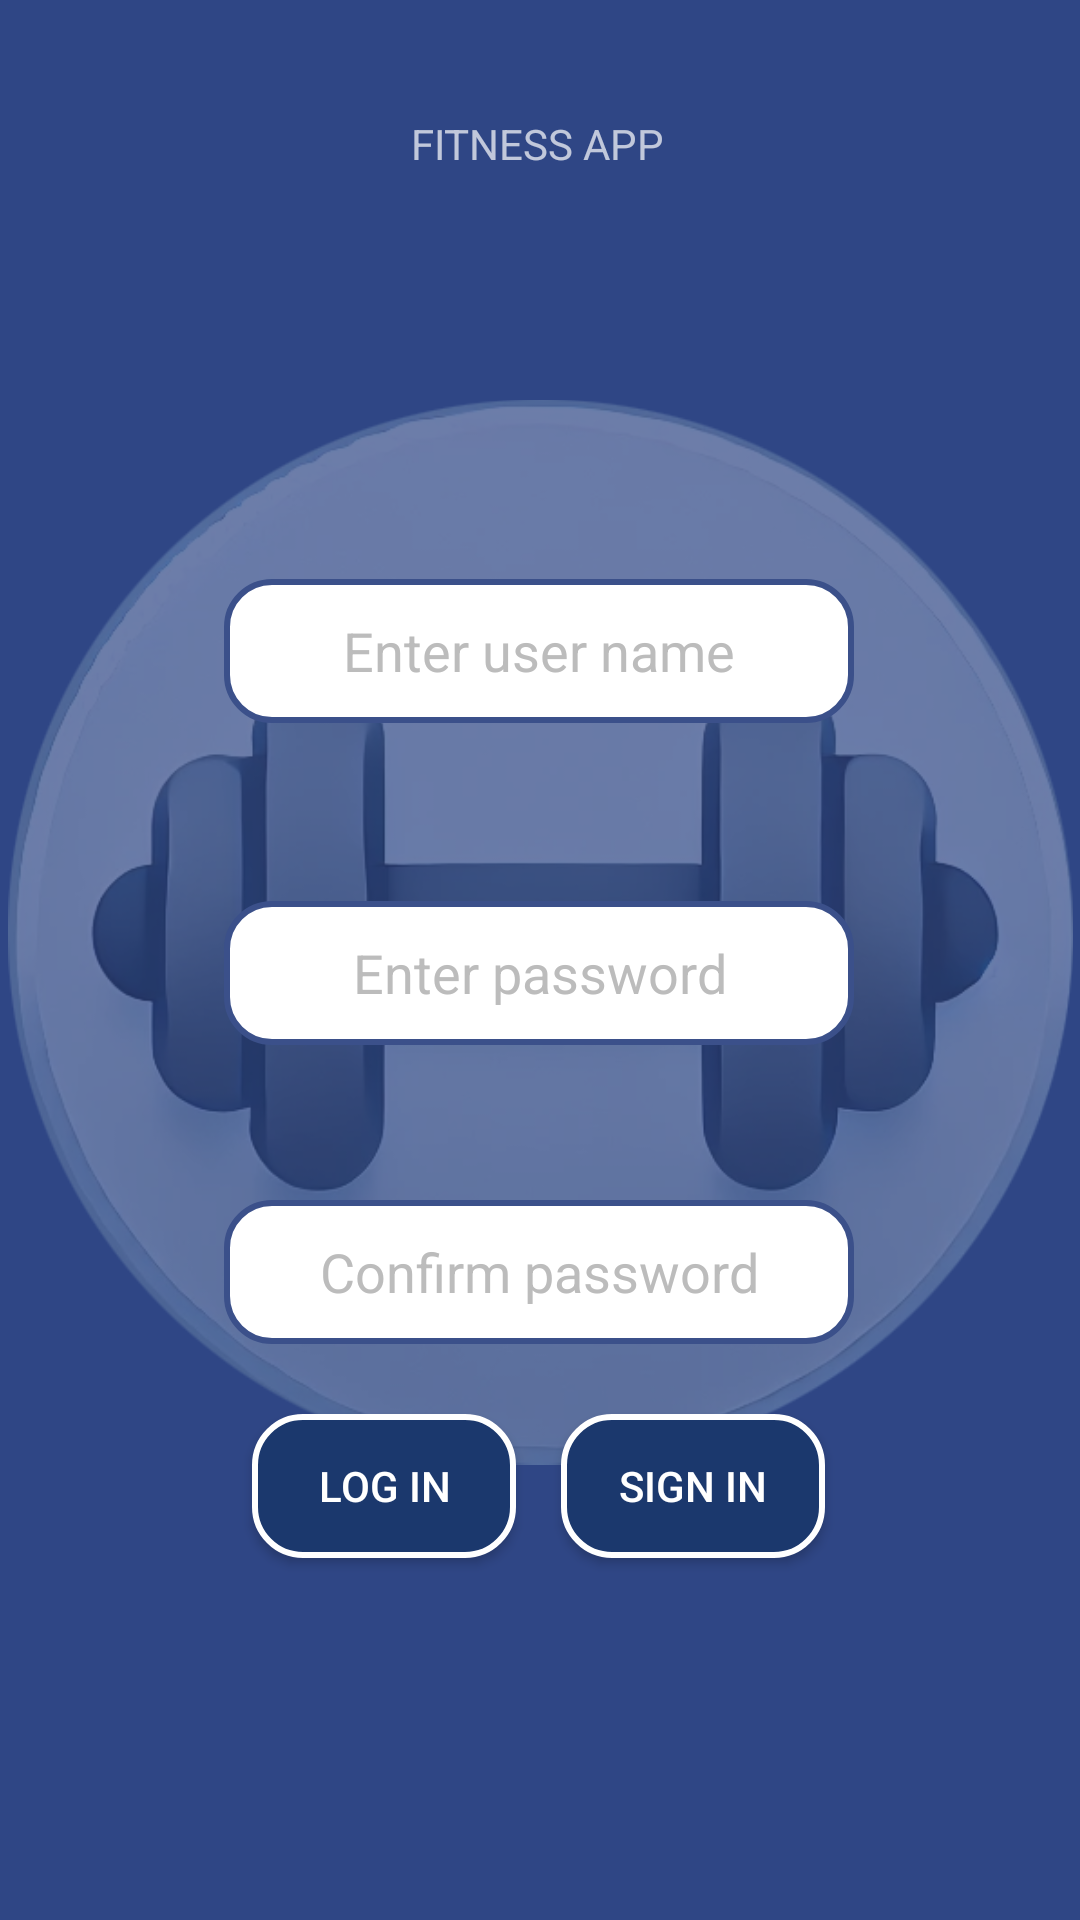

Reconstruct the res/layout file that produces this screen, plus the resources it refers to.
<!-- AndroidManifest.xml: application theme Theme.GroupAssessmentProject -->
<!-- res/layout/fragment_sign_in.xml -->
<?xml version="1.0" encoding="utf-8"?>
<androidx.constraintlayout.widget.ConstraintLayout xmlns:android="http://schemas.android.com/apk/res/android"
    xmlns:app="http://schemas.android.com/apk/res-auto"
    xmlns:tools="http://schemas.android.com/tools"
    android:id="@+id/main"
    android:background="@color/darkBlueBackground"
    android:layout_width="match_parent"
    android:layout_height="match_parent"
    tools:context=".LoginSignInActivity">

    <ImageButton
        android:id="@+id/ivBackground"
        android:layout_width="355dp"
        android:layout_height="456dp"
        android:alpha="0.3"
        android:background="#00FFFFFF"
        android:backgroundTint="#FFFFFF"
        android:contentDescription="@string/bkgimage"
        android:scaleType="fitCenter"
        app:layout_constraintBottom_toBottomOf="parent"
        app:layout_constraintEnd_toEndOf="parent"
        app:layout_constraintStart_toStartOf="parent"
        app:layout_constraintTop_toTopOf="parent"
        app:layout_constraintVertical_bias="0.45"
        app:srcCompat="@drawable/icon_background"
        tools:ignore="PrivateResource,ImageContrastCheck" />

    <EditText
        android:id="@+id/etPassword"
        android:layout_width="wrap_content"
        android:layout_height="wrap_content"
        android:autofillHints=""
        android:background="@drawable/input_text_style"
        android:ems="10"
        android:hint="@string/enter_password"
        android:inputType="textPassword"
        android:minHeight="48dp"
        android:textAlignment="center"
        android:textColor="@color/black"
        android:textColorHint="@color/hintColor"
        app:layout_constraintBottom_toBottomOf="parent"
        app:layout_constraintEnd_toEndOf="parent"
        app:layout_constraintHorizontal_bias="0.497"
        app:layout_constraintStart_toStartOf="parent"
        app:layout_constraintTop_toBottomOf="@+id/etLoginUser"
        app:layout_constraintVertical_bias="0.169"
        tools:ignore="LabelFor,TextFields" />

    <EditText
        android:id="@+id/etConfirmPassword"
        android:layout_width="wrap_content"
        android:layout_height="wrap_content"
        android:autofillHints=""
        android:background="@drawable/input_text_style"
        android:ems="10"
        android:hint="@string/confirm_password"
        android:inputType="textPassword"
        android:minHeight="48dp"
        android:textAlignment="center"
        android:textColor="@color/black"
        android:textColorHint="@color/hintColor"
        app:layout_constraintBottom_toBottomOf="parent"
        app:layout_constraintEnd_toEndOf="parent"
        app:layout_constraintHorizontal_bias="0.497"
        app:layout_constraintStart_toStartOf="parent"
        app:layout_constraintTop_toBottomOf="@+id/etLoginUser"
        app:layout_constraintVertical_bias="0.453"
        tools:ignore="LabelFor,TextFields" />

    <EditText
        android:id="@+id/etLoginUser"
        android:layout_width="wrap_content"
        android:layout_height="wrap_content"
        android:autofillHints=""
        android:background="@drawable/input_text_style"
        android:ems="10"
        android:hint="@string/enter_user_name"
        android:inputType="text"
        android:minHeight="48dp"
        android:textAlignment="center"
        android:textColor="@color/black"
        android:textColorHint="@color/hintColor"
        app:layout_constraintBottom_toBottomOf="parent"
        app:layout_constraintEnd_toEndOf="parent"
        app:layout_constraintHorizontal_bias="0.497"
        app:layout_constraintStart_toStartOf="parent"
        app:layout_constraintTop_toTopOf="parent"
        app:layout_constraintVertical_bias="0.326"
        tools:ignore="LabelFor,TextContrastCheck" />

    <Button
        android:id="@+id/btnLogIn"
        android:layout_width="wrap_content"
        android:layout_height="wrap_content"
        android:background="@drawable/button_style"
        android:text="@string/log_in"
        android:tint="@null"
        app:layout_constraintBottom_toBottomOf="parent"
        app:layout_constraintEnd_toEndOf="parent"
        app:layout_constraintHorizontal_bias="0.309"
        app:layout_constraintStart_toStartOf="parent"
        app:layout_constraintTop_toTopOf="parent"
        app:layout_constraintVertical_bias="0.796" />

    <Button
        android:id="@+id/btnSignIn"
        android:layout_width="wrap_content"
        android:layout_height="wrap_content"
        android:background="@drawable/button_style"
        android:text="@string/sign_in"
        android:tint="@null"
        app:layout_constraintBottom_toBottomOf="parent"
        app:layout_constraintEnd_toEndOf="parent"
        app:layout_constraintHorizontal_bias="0.687"
        app:layout_constraintStart_toStartOf="parent"
        app:layout_constraintTop_toTopOf="parent"
        app:layout_constraintVertical_bias="0.796" />

    <TextView
        android:id="@+id/tvAppName"
        android:layout_width="wrap_content"
        android:layout_height="wrap_content"
        android:text="@string/fitness_app"
        app:layout_constraintBottom_toTopOf="@+id/ivBackground"
        app:layout_constraintEnd_toEndOf="parent"
        app:layout_constraintHorizontal_bias="0.498"
        app:layout_constraintStart_toStartOf="parent"
        app:layout_constraintTop_toTopOf="parent"
        app:layout_constraintVertical_bias="0.6" />

    <TextView
        android:id="@+id/tvAlertMessage"
        android:layout_width="wrap_content"
        android:layout_height="wrap_content"
        android:textColor="@color/red"
        app:layout_constraintBottom_toBottomOf="parent"
        app:layout_constraintEnd_toEndOf="parent"
        app:layout_constraintHorizontal_bias="0.498"
        app:layout_constraintStart_toStartOf="parent"
        app:layout_constraintTop_toBottomOf="@+id/btnLogIn"
        app:layout_constraintVertical_bias="0.408" />

</androidx.constraintlayout.widget.ConstraintLayout>
<!-- resources referenced by this layout -->
<resources>
  <color name="black">#FF000000</color>
  <color name="darkBlueBackground">#2F4685</color>
  <color name="hintColor">#BCBCBC</color>
  <color name="red">#7C0808</color>
  <!-- drawable button_style (drawable) -->
  <?xml version="1.0" encoding="utf-8"?>
  <shape xmlns:android="http://schemas.android.com/apk/res/android">
      <solid android:color="@color/buttonBackground"/>
      <corners android:radius="16dp"/>
      <stroke android:color="@color/white" android:width="2dp"/>
  </shape>
  <!-- drawable icon_background: png bitmap (drawable, 215410 bytes) -->
  <!-- drawable input_text_style (drawable) -->
  <?xml version="1.0" encoding="utf-8"?>
  <shape xmlns:android="http://schemas.android.com/apk/res/android">
      <solid android:color="@color/white"/>
      <stroke android:width="2dp" android:color="@color/blueBackground"/>
      <corners android:radius="15dp"/>
      <padding android:left="10dp" android:top="10dp" android:right="10dp" android:bottom="10dp"/>
  </shape>
  <string name="bkgimage">bkgimage</string>
  <string name="confirm_password">Confirm password</string>
  <string name="enter_password">Enter password</string>
  <string name="enter_user_name">Enter user name</string>
  <string name="fitness_app">FITNESS APP</string>
  <string name="log_in">Log In</string>
  <string name="sign_in">Sign In</string>
  <style name="Theme.GroupAssessmentProject" parent="Base.Theme.GroupAssessmentProject" />
  <color name="buttonBackground">#1B386D</color>
  <color name="white">#FFFFFFFF</color>
  <color name="blueBackground">#3B508A</color>
  <style name="Base.Theme.GroupAssessmentProject" parent="Theme.Design.NoActionBar">
          
          
      </style>
</resources>
